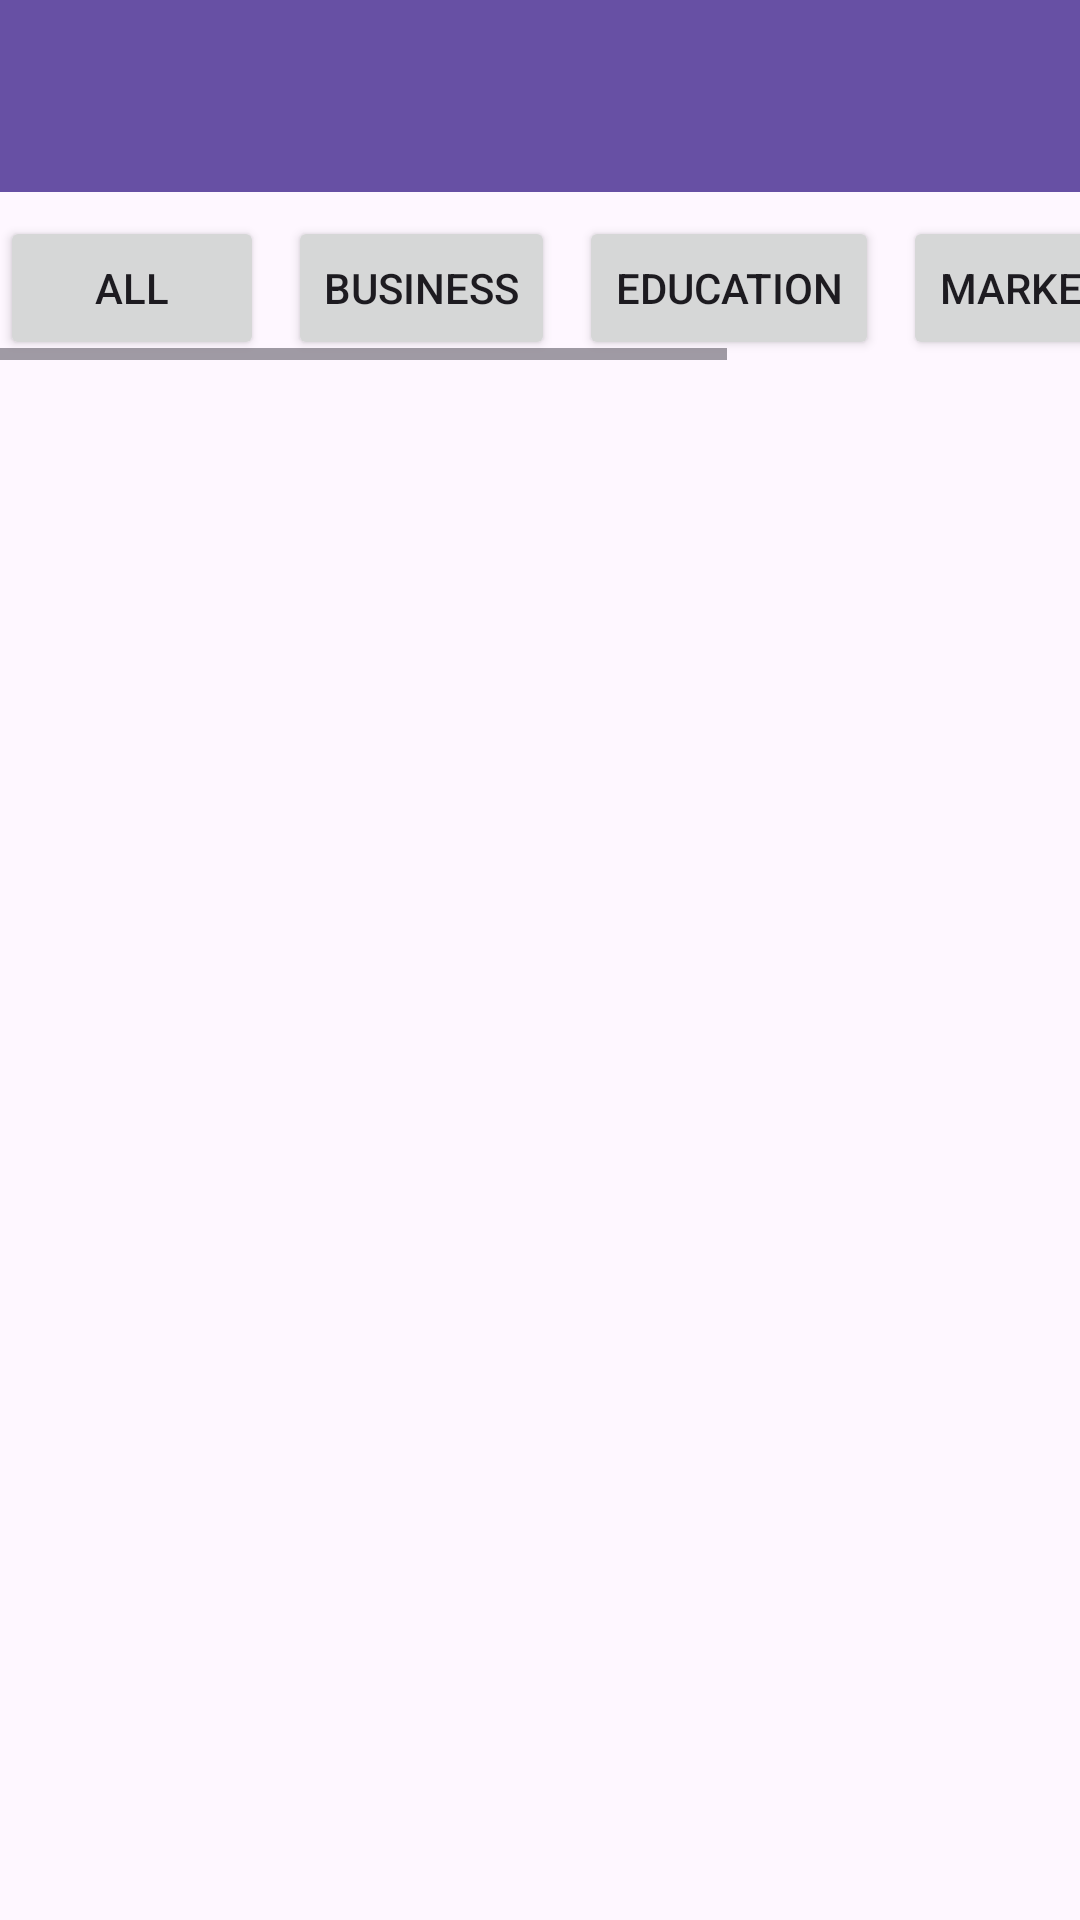

Here is an Android app screen rendered from its layout file. Give the layout XML and the strings, colors and styles it references.
<!-- AndroidManifest.xml: application theme Theme.Tga -->
<!-- res/layout/activity_template.xml -->
<LinearLayout
    xmlns:android="http://schemas.android.com/apk/res/android"
    android:layout_width="match_parent"
    android:layout_height="match_parent"
    android:orientation="vertical">

    <androidx.appcompat.widget.Toolbar
        android:id="@+id/toolbar"
        android:layout_width="match_parent"
        android:layout_height="wrap_content"
        android:background="?attr/colorPrimary"
        android:theme="@style/ThemeOverlay.AppCompat.ActionBar"
        android:title="Start with a Template"
        android:titleTextColor="@android:color/white" />

    <HorizontalScrollView
        android:layout_width="match_parent"
        android:layout_height="wrap_content"
        android:layout_marginBottom="16dp"
        android:layout_marginTop="8dp">

        <LinearLayout
            android:layout_width="wrap_content"
            android:layout_height="wrap_content"
            android:orientation="horizontal">

            <Button
                android:id="@+id/allCategory"
                android:layout_width="wrap_content"
                android:layout_height="wrap_content"
                android:layout_marginEnd="8dp"
                android:text="All" />

            <Button
                android:id="@+id/businessCategory"
                android:layout_width="wrap_content"
                android:layout_height="wrap_content"
                android:layout_marginEnd="8dp"
                android:text="Business" />

            <Button
                android:id="@+id/educationCategory"
                android:layout_width="wrap_content"
                android:layout_height="wrap_content"
                android:layout_marginEnd="8dp"
                android:text="Education" />

            <Button
                android:id="@+id/marketingCategory"
                android:layout_width="wrap_content"
                android:layout_height="wrap_content"
                android:layout_marginEnd="8dp"
                android:text="Marketing" />

            <Button
                android:id="@+id/engineeringCategory"
                android:layout_width="wrap_content"
                android:layout_height="wrap_content"
                android:layout_marginEnd="8dp"
                android:text="Engineering" />
        </LinearLayout>
    </HorizontalScrollView>

    
    <androidx.recyclerview.widget.RecyclerView
        android:id="@+id/templateRecyclerView"
        android:layout_width="match_parent"
        android:layout_height="match_parent"
        android:padding="8dp"
        android:clipToPadding="false" />

</LinearLayout>
<!-- resources referenced by this layout -->
<resources>
  <style name="Theme.Tga" parent="Theme.MaterialComponents.DayNight.DarkActionBar">
          
          <item name="colorPrimary">@color/purple_500</item>
          <item name="colorPrimaryVariant">@color/purple_700</item>
          <item name="colorOnPrimary">@color/white</item>
          
          <item name="colorSecondary">@color/teal_200</item>
          <item name="colorSecondaryVariant">@color/teal_700</item>
          <item name="colorOnSecondary">@color/black</item>
          
          <item name="android:statusBarColor">?attr/colorPrimaryVariant</item>
          
      </style>
  <color name="purple_500">#FF6200EE</color>
  <color name="purple_700">#FF3700B3</color>
  <color name="white">#FFFFFFFF</color>
  <color name="teal_200">#FF03DAC5</color>
  <color name="teal_700">#FF018786</color>
  <color name="black">#FF000000</color>
</resources>
